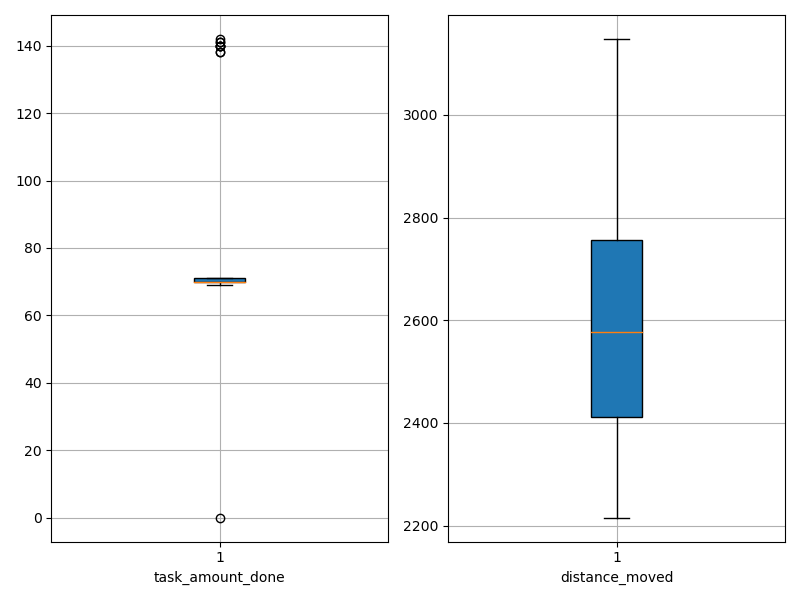

Data behind this chart, as committed beside it:
agent_id, task_amount_done, distance_moved
0, 71.0, 2455
1, 69.0, 2663
2, 141.0, 2522
3, 70.0, 2222
4, 69.0, 2393
5, 69.0, 2797
6, 70.0, 2712
7, 70.0, 2497
8, 69.0, 2519
9, 71.0, 2309
10, 141.0, 2461
11, 70.0, 2755
12, 71.0, 2398
13, 140.0, 2359
14, 70.0, 2738
15, 70.0, 2574
16, 70.0, 2856
17, 71.0, 2803
18, 0.0, 2785
19, 70.0, 2756
20, 69.0, 2344
21, 142.0, 2527
22, 71.0, 2866
23, 71.0, 2709
24, 71.0, 2861
25, 71.0, 2575
26, 70.0, 2804
27, 70.0, 2386
28, 69.0, 2848
29, 70.0, 3012
30, 70.0, 3148
31, 70.0, 2984
32, 70.0, 2468
33, 70.0, 2398
34, 71.0, 2477
35, 69.0, 2673
36, 69.0, 2370
37, 140.0, 2286
38, 69.0, 2696
39, 140.0, 2482
40, 69.0, 2640
41, 70.0, 2469
42, 71.0, 2353
43, 71.0, 2658
44, 138.0, 2216
45, 140.0, 2660
46, 138.0, 2333
47, 70.0, 2582
48, 70.0, 2905
49, 69.0, 2580
